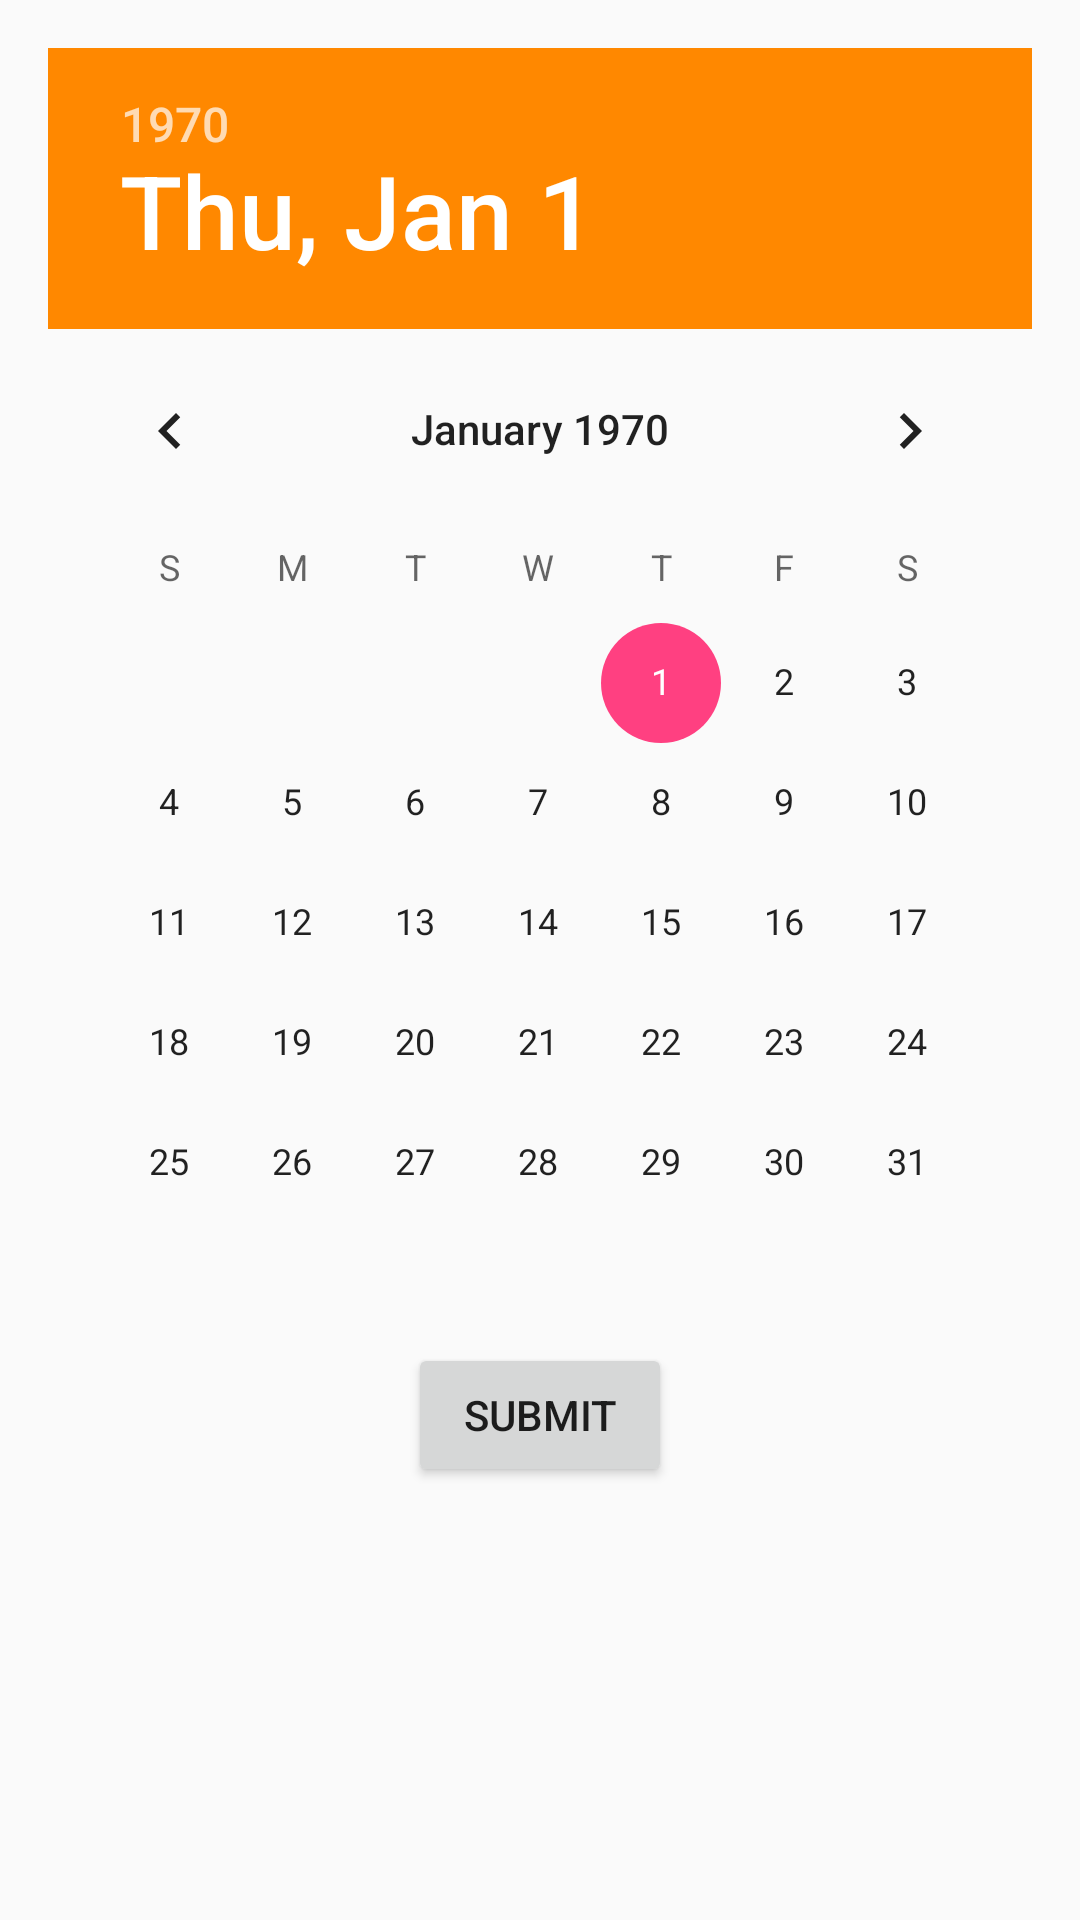

Here is an Android app screen rendered from its layout file. Give the layout XML and the strings, colors and styles it references.
<!-- AndroidManifest.xml: application theme AppTheme -->
<!-- res/layout/activity_date_selection.xml -->
<?xml version="1.0" encoding="utf-8"?>
<RelativeLayout xmlns:android="http://schemas.android.com/apk/res/android"
    xmlns:tools="http://schemas.android.com/tools"
    android:id="@+id/activity_date_selection"
    android:layout_width="match_parent"
    android:layout_height="match_parent"
    android:paddingBottom="@dimen/activity_vertical_margin"
    android:paddingLeft="@dimen/activity_horizontal_margin"
    android:paddingRight="@dimen/activity_horizontal_margin"
    android:paddingTop="@dimen/activity_vertical_margin"
    tools:context="com.esharoha.financeapp.Activities.DateSelection">

    <DatePicker
        android:layout_width="match_parent"
        android:layout_height="wrap_content"
        android:layout_alignParentTop="true"
        android:id="@+id/datePicker"
        android:calendarViewShown="true"
        android:spinnersShown="false"
        android:headerBackground="@android:color/holo_orange_dark" />

    <Button
        android:text="Submit"
        android:layout_width="wrap_content"
        android:layout_height="wrap_content"
        android:layout_below="@+id/datePicker"
        android:layout_centerHorizontal="true"
        android:id="@+id/submitDate"
        android:onClick="onSubmitDateClick"
        android:textColorHighlight="@color/colorAccent"
        android:textColorLink="@color/colorAccent" />
</RelativeLayout>
<!-- resources referenced by this layout -->
<resources>
  <color name="colorAccent">#FF4081</color>
  <dimen name="activity_horizontal_margin">16dp</dimen>
  <dimen name="activity_vertical_margin">16dp</dimen>
  <style name="AppTheme" parent="Theme.AppCompat.Light.DarkActionBar">
          
          <item name="colorPrimary">@color/colorPrimary</item>
          <item name="colorPrimaryDark">@color/colorPrimaryDark</item>
          <item name="colorAccent">@color/colorAccent</item>
      </style>
  <color name="colorPrimary">#3F51B5</color>
  <color name="colorPrimaryDark">#303F9F</color>
</resources>
